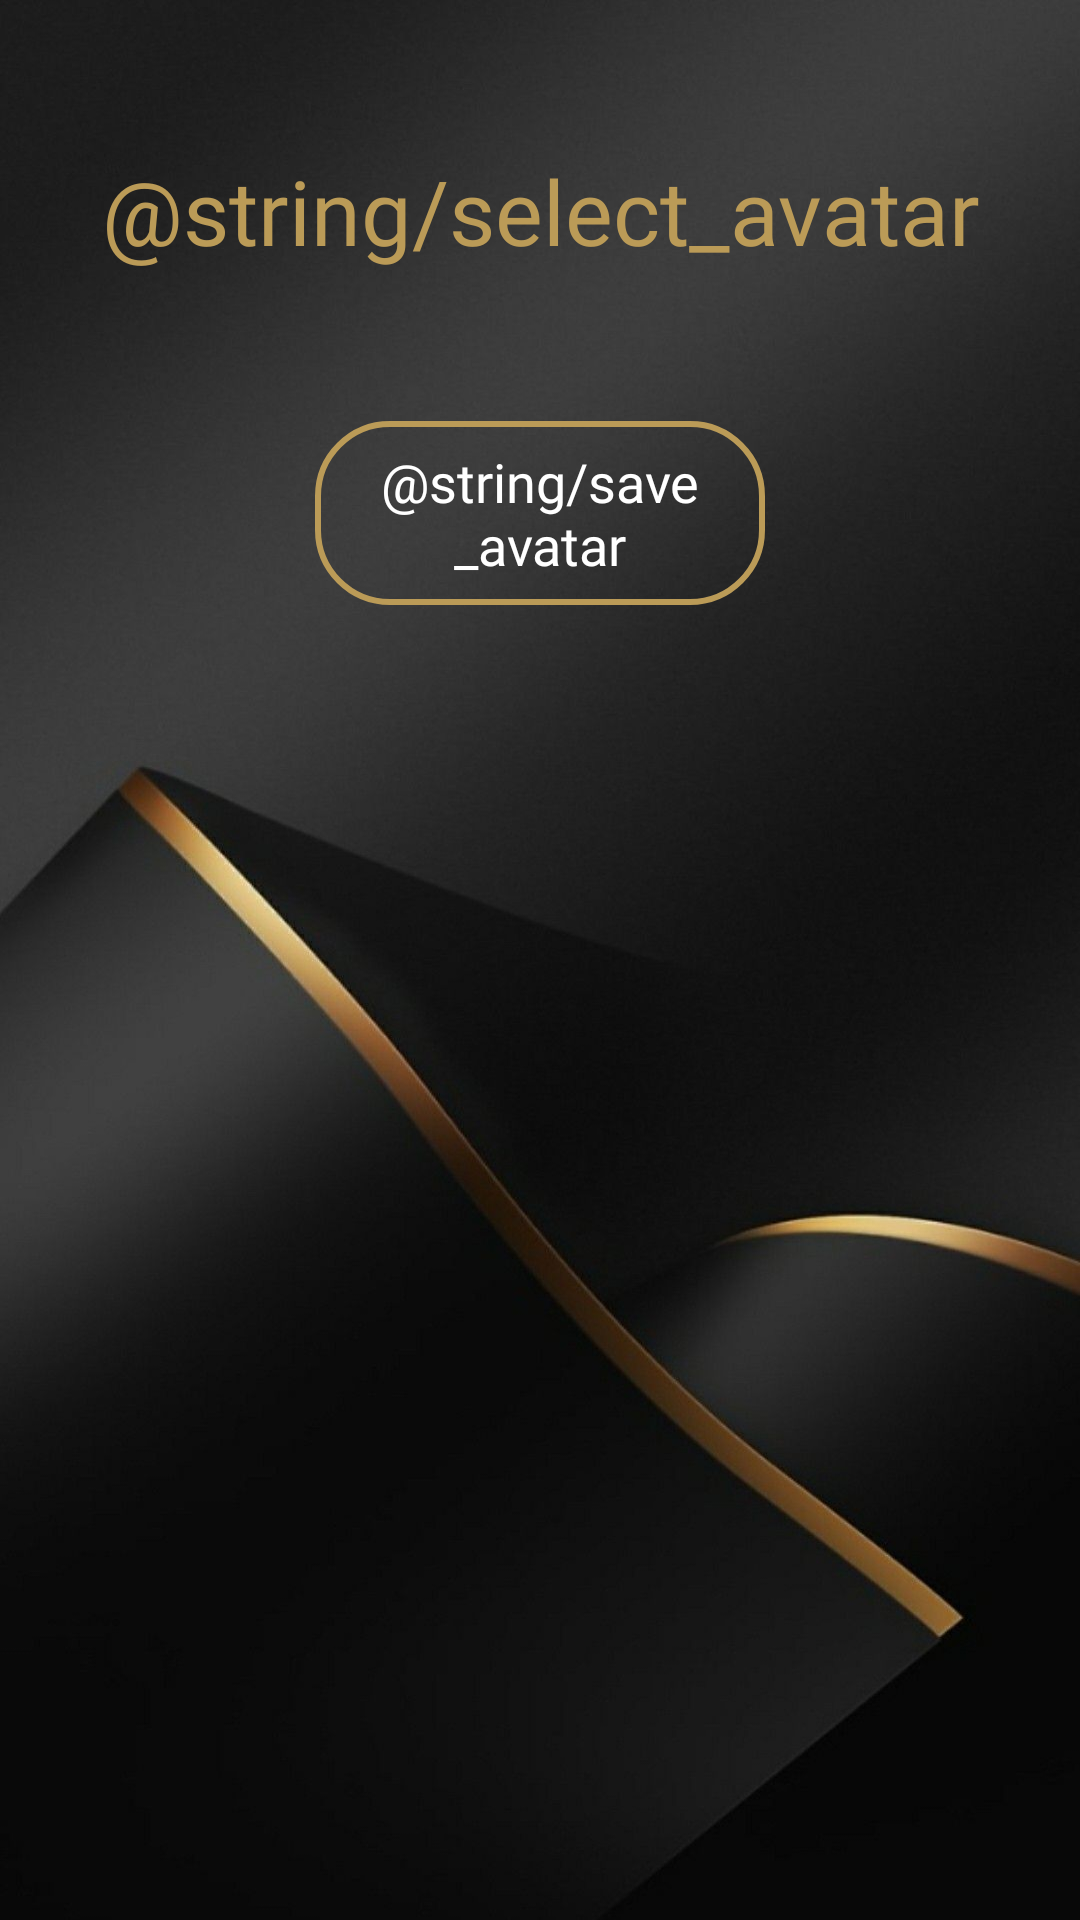

Write the Android layout XML for this screen, with the resource values it uses.
<!-- AndroidManifest.xml: application theme Theme.JustMeet -->
<!-- res/layout/activity_select_avatar.xml -->
<?xml version="1.0" encoding="utf-8"?>
<LinearLayout xmlns:android="http://schemas.android.com/apk/res/android"
    xmlns:app="http://schemas.android.com/apk/res-auto"
    xmlns:tools="http://schemas.android.com/tools"
    android:layout_width="match_parent"
    android:layout_height="match_parent"
    android:background="@drawable/fondobg1"
    android:orientation="vertical"
    tools:context=".Activitys.ActivitySelectAvatar">

    <TextView
        android:id="@+id/tvTituloAvatar"
        android:layout_width="match_parent"
        android:layout_height="wrap_content"
        android:layout_marginTop="50dp"
        android:fontFamily="@font/versa"
        android:text="@string/select_avatar"
        android:textAlignment="center"
        android:textColor="@color/dark_gold"
        android:textSize="30sp" />

    <androidx.recyclerview.widget.RecyclerView
        android:id="@+id/recyclerAvatares"
        android:layout_width="match_parent"
        android:layout_height="wrap_content"
        android:layout_marginTop="50dp" />

    <androidx.appcompat.widget.AppCompatButton
        android:id="@+id/btnGuardarAvatar"
        android:layout_width="150dp"
        android:layout_height="wrap_content"

        android:layout_gravity="center"
        android:background="@drawable/border_button"
        android:fontFamily="@font/champagnebold"
        android:text="@string/save_avatar"
        android:textAllCaps="false"
        android:textColor="@color/white"
        android:textSize="18sp" />


</LinearLayout>
<!-- resources referenced by this layout -->
<resources>
  <color name="dark_gold">#bb9b57</color>
  <color name="white">#FFFFFFFF</color>
  <!-- drawable border_button (drawable) -->
  <?xml version="1.0" encoding="utf-8"?>
  <shape xmlns:android="http://schemas.android.com/apk/res/android"
      android:shape="rectangle">
      <gradient
          android:startColor="@color/dark_gold"
          android:endColor="#8C8989"
          android:angle="270" />
  
      <corners
          android:radius="24dp" />
  
      <padding
          android:bottom="8dp"
          android:left="8dp"
          android:right="8dp"
          android:top="8dp" />
  
      <size
          android:width="120dp"
          android:height="48dp" />
  
      <stroke
          android:width="2dp"
          android:color="@color/dark_gold" />
  
      <solid android:color="@android:color/transparent" />
  </shape>
  <!-- drawable fondobg1: jpg bitmap (drawable, 72415 bytes) -->
  <string name="save_avatar">Guardar Avatar</string>
  <string name="select_avatar">Escull el teu avatar</string>
  <style name="Theme.JustMeet" parent="Theme.MaterialComponents.DayNight.DarkActionBar">
          
          <item name="colorPrimary">@color/dark_gold</item>
          <item name="colorPrimaryVariant">@color/black</item>
          <item name="colorOnPrimary">@color/light_gold</item>
          
          <item name="colorSecondary">@color/light_gold</item>
          <item name="colorSecondaryVariant">@color/light_gold</item>
          <item name="colorOnSecondary">@color/light_gold</item>
          
          <item name="android:statusBarColor">?attr/colorPrimaryVariant</item>
          
      </style>
  <color name="black">#FF000000</color>
  <color name="light_gold">#cbb26b</color>
</resources>
